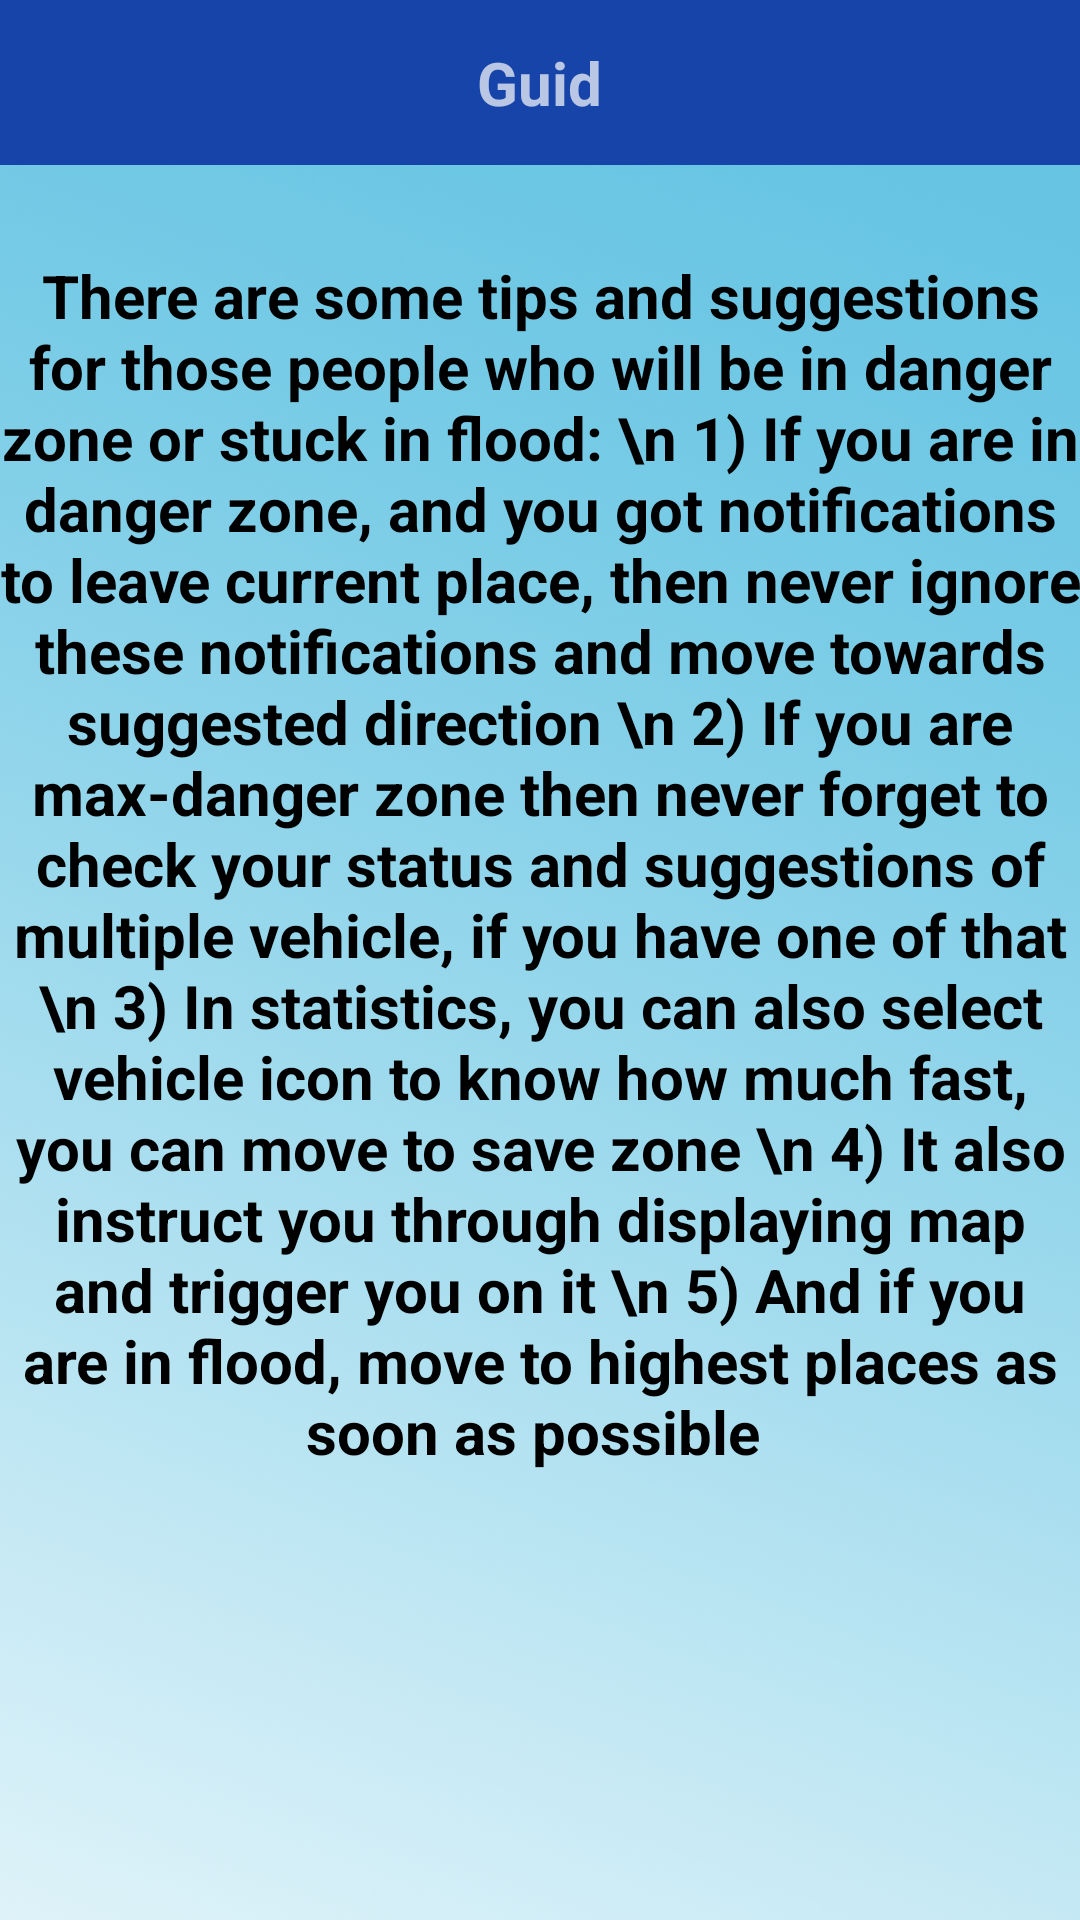

Here is an Android app screen rendered from its layout file. Give the layout XML and the strings, colors and styles it references.
<!-- AndroidManifest.xml: application theme AppTheme -->
<!-- res/layout/guidesfrag.xml -->
<?xml version="1.0" encoding="utf-8"?>
<RelativeLayout xmlns:android="http://schemas.android.com/apk/res/android"
    android:orientation="vertical" android:layout_width="match_parent"
    android:layout_height="match_parent"
    android:background="@drawable/skin">

    <RelativeLayout
        android:layout_width="match_parent"
        android:layout_height="55dp"
        android:id="@+id/header"
        android:background="#1744a9">
        <TextView
            android:textStyle="bold"
            android:layout_width="wrap_content"
            android:layout_height="wrap_content"
            android:text="Guid"
            android:layout_centerHorizontal="true"
            android:layout_centerVertical="true"
            android:textSize="20dp"/>

    </RelativeLayout>

    <ImageView
        android:layout_width="match_parent"
        android:layout_height="match_parent"
        android:id="@+id/apple"/>
    <RelativeLayout
        android:layout_width="wrap_content"
        android:layout_height="wrap_content"
        android:layout_below="@id/header">

    <ScrollView
        android:layout_width="wrap_content"
        android:layout_height="wrap_content">

    <TextView
        android:layout_marginTop="30dp"
        android:textStyle="bold"
        android:textColor="#000000"
        android:textSize="20dp"
        android:gravity="center"
        android:layout_centerHorizontal="true"
        android:layout_centerVertical="true"
        android:layout_width="wrap_content"
        android:layout_height="wrap_content"
        android:text="There are some tips and suggestions for those people who will be in danger zone or stuck in flood:
\n 1) If you are in danger zone, and you got notifications to leave current place, then never ignore these notifications and move towards suggested direction
\n 2) If you are max-danger zone then never forget to check your status and suggestions of multiple vehicle, if you have one of that
\n 3) In statistics, you can also select vehicle icon to know how much fast, you can move to save zone
\n 4) It also instruct you through displaying map and trigger you on it
\n 5) And if you are in flood, move to highest places as soon as possible "/>

    </ScrollView>

    </RelativeLayout>
</RelativeLayout>
<!-- resources referenced by this layout -->
<resources>
  <!-- drawable skin: png bitmap (drawable-xhdpi, 589395 bytes) -->
  <style name="AppTheme" parent="Theme.AppCompat.NoActionBar">
          
          <item name="colorPrimary">@color/colorPrimary</item>
          <item name="colorPrimaryDark">@color/colorPrimaryDark</item>
          <item name="colorAccent">@color/colorAccent</item>
      </style>
  <color name="colorPrimary">#3F51B5</color>
  <color name="colorPrimaryDark">#000000</color>
  <color name="colorAccent">#FF4081</color>
</resources>
